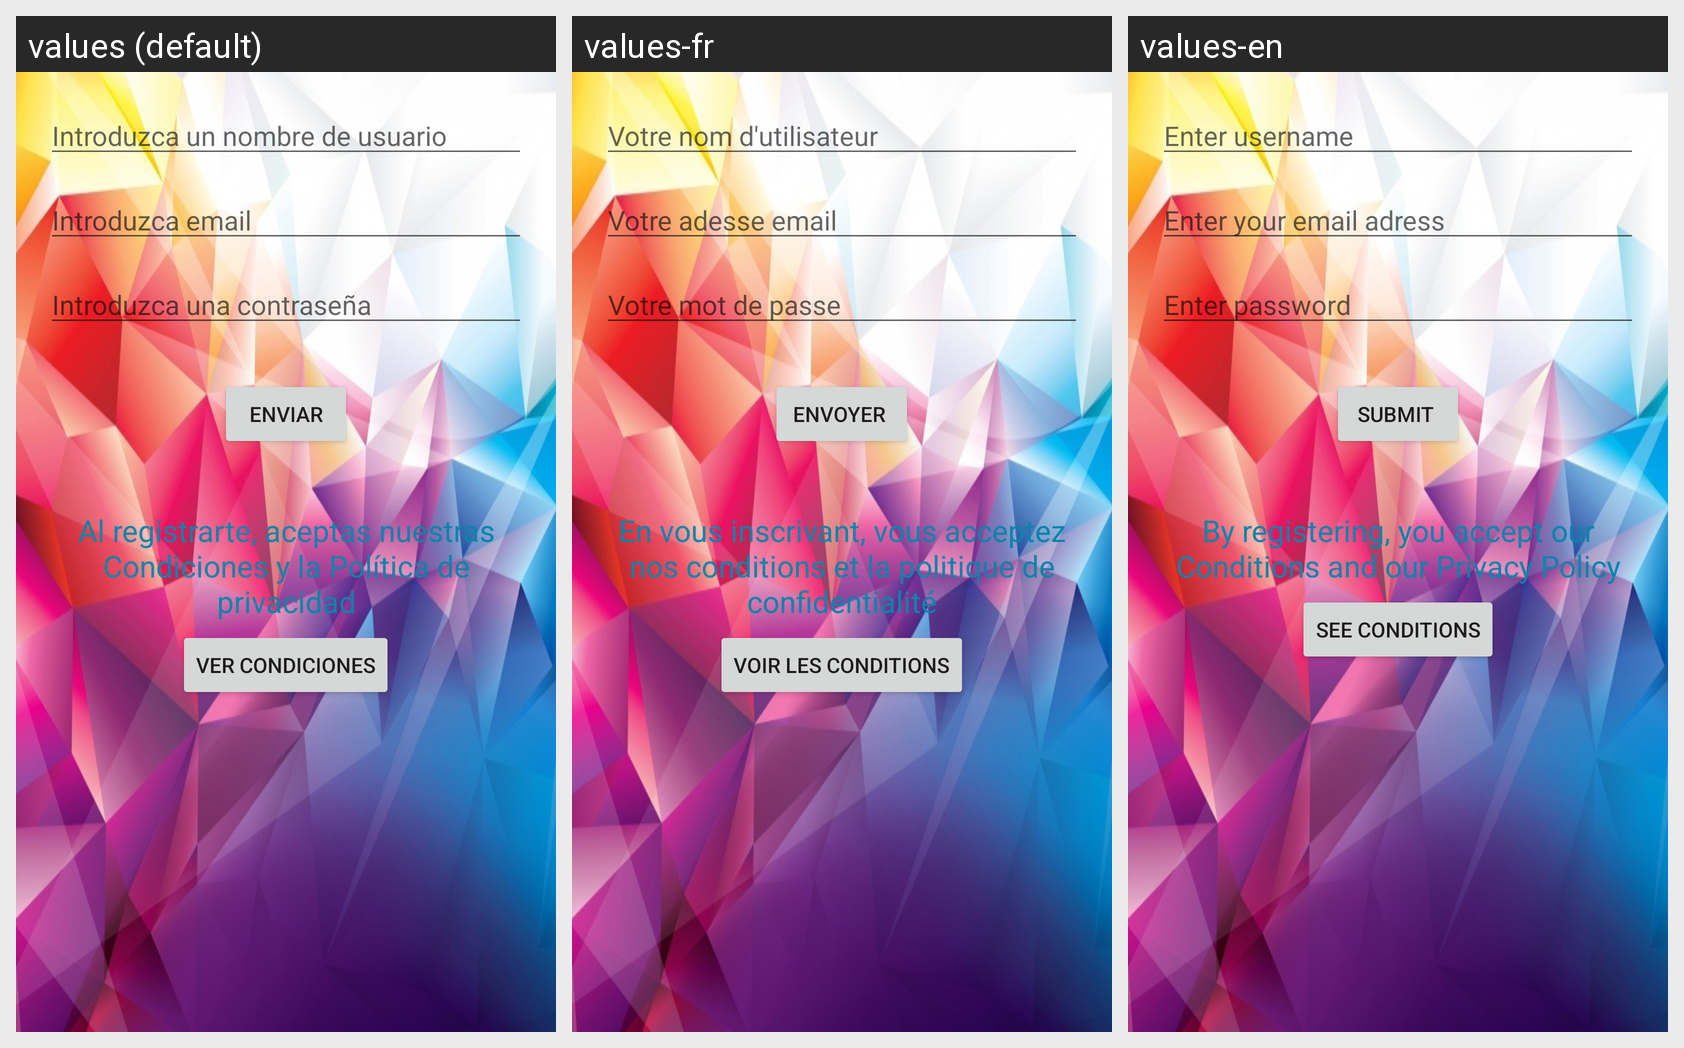

Translations of the strings shown on this Android screen, per locale in the grid:
Android screen res/layout/activity_registro.xml rendered under 3 locales, left to right: values (default), values-fr, values-en. Device: Nexus 5 (rendered at 1080×1920; each locale shown at half size, 540×960, under a caption strip naming it); theme AppTheme.
Strings drawn on this screen, with the default value and each locale's value (text and hints the layout hard-codes, and strings that could not be matched under every locale, appear in the picture but are not listed):

txtUserRegister
  values: Introduzca un nombre de usuario
  values-fr: Votre nom d'utilisateur
  values-en: Enter username

txtEmailRegister
  values: Introduzca email
  values-fr: Votre adesse email
  values-en: Enter your email adress

txtPassRegister
  values: Introduzca una contraseña
  values-fr: Votre mot de passe
  values-en: Enter password

btnConfirmarFormulario
  values: Enviar
  values-fr: Envoyer 
  values-en: Submit 

link
  values: Al registrarte, aceptas nuestras Condiciones y la Política de privacidad
  values-fr: En vous inscrivant, vous acceptez nos conditions et la politique de confidentialité
  values-en: By registering, you accept our Conditions and our Privacy Policy

btnCondiciones
  values: Ver condiciones
  values-fr: Voir les conditions
  values-en: See conditions
